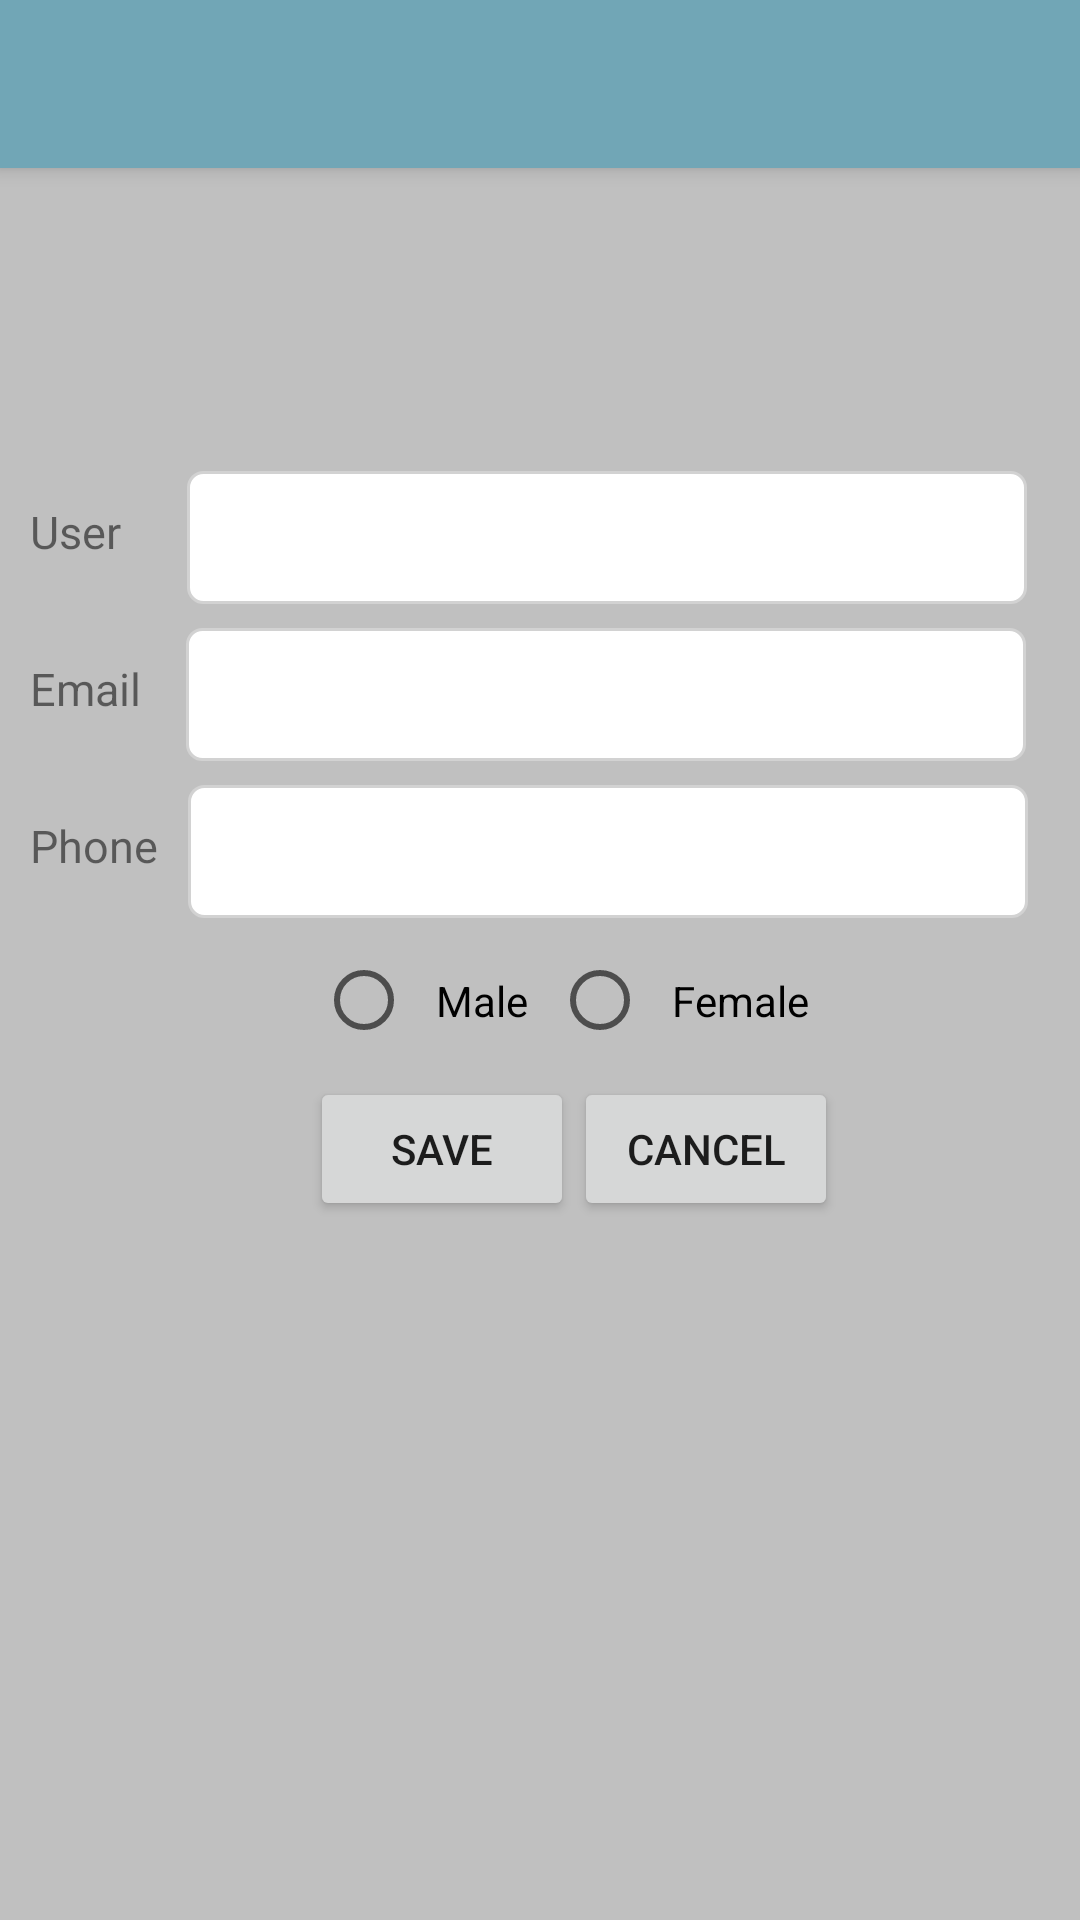

Android layout source for this screen:
<!-- AndroidManifest.xml: application theme AppTheme -->
<!-- res/layout/activity_registration.xml -->
<?xml version="1.0" encoding="utf-8"?>
<RelativeLayout xmlns:android="http://schemas.android.com/apk/res/android"
    xmlns:tools="http://schemas.android.com/tools"
    android:layout_width="match_parent"
    android:layout_height="match_parent"
    android:background="#C0C0C0"
    tools:context="com.example.demowithradibutton.RegistrationActivity">
    <include
        android:id="@+id/tool_bar"
        layout="@layout/tool_bar"></include>


    <RelativeLayout
        android:id="@+id/Rl1"
        android:layout_width="wrap_content"
        android:layout_height="wrap_content"
        android:layout_marginTop="90dp"
        android:layout_below="@+id/tool_bar">

        <TextView
            android:id="@+id/txtuser"
            android:layout_width="wrap_content"
            android:layout_height="wrap_content"
            android:layout_marginTop="10dp"
            android:text="User"
            android:textSize="15dp"
            android:layout_marginLeft="10dp"/>

        <EditText
            android:id="@+id/editusername"
            android:layout_width="280dp"
            android:layout_height="wrap_content"
            android:layout_marginLeft="22dp"
            android:layout_toRightOf="@+id/txtuser"
            android:background="@drawable/edittext_top_bg"
            android:layout_marginRight="5dp"
            android:padding="10dp"
            android:lines="1"
            android:singleLine="true"/>
    </RelativeLayout>

    <RelativeLayout
        android:layout_width="wrap_content"
        android:layout_height="wrap_content"
        android:layout_below="@+id/Rl1"
        android:layout_marginTop="8dp"
        android:id="@+id/Rl2">

        <TextView
            android:layout_width="wrap_content"
            android:layout_height="wrap_content"
            android:layout_marginTop="10dp"
            android:text="Email"
            android:id="@+id/txtemail"
            android:textSize="15dp"
            android:layout_marginLeft="10dp"/>

        <EditText
            android:id="@+id/editemail"
            android:layout_width="280dp"
            android:layout_height="wrap_content"
            android:layout_marginLeft="15dp"
            android:layout_toRightOf="@+id/txtemail"
            android:background="@drawable/edittext_top_bg"
            android:layout_marginRight="5dp"
            android:padding="10dp"
            android:lines="1"
            android:singleLine="true"/>
    </RelativeLayout>

    <RelativeLayout
        android:layout_width="wrap_content"
        android:layout_height="wrap_content"
        android:layout_below="@+id/Rl2"
        android:layout_marginTop="8dp"
        android:id="@+id/Rl3">

        <TextView
            android:layout_width="wrap_content"
            android:layout_height="wrap_content"
            android:layout_marginTop="10dp"
            android:text="Phone"
            android:id="@+id/txtphone"
            android:textSize="15dp"
            android:layout_marginLeft="10dp"
            />

        <EditText
            android:id="@+id/editphone"
            android:layout_width="280dp"
            android:layout_height="wrap_content"
            android:layout_marginLeft="10dp"
            android:layout_toRightOf="@+id/txtphone"
            android:background="@drawable/edittext_top_bg"
            android:layout_marginRight="5dp"
            android:padding="10dp"
            android:inputType="number"
            android:lines="1"
            android:singleLine="true"/>
    </RelativeLayout>


    <RadioGroup
        android:id="@+id/radiogender"
        android:layout_width="wrap_content"
        android:layout_height="wrap_content"
        android:layout_below="@+id/Rl3"
        android:layout_centerInParent="true"
        android:layout_marginTop="10dp"
        android:orientation="horizontal">

        <RadioButton
            android:id="@+id/radiomale"
            android:layout_width="wrap_content"
            android:layout_height="wrap_content"
            android:layout_gravity="center"
            android:padding="8dp"
            android:layout_marginLeft="23dp"
            android:text="Male" />

        <RadioButton
            android:id="@+id/radiofemale"
            android:layout_width="wrap_content"
            android:layout_height="wrap_content"
            android:text="Female"
            android:padding="8dp"/>
    </RadioGroup>

    <LinearLayout
        android:layout_width="wrap_content"
        android:layout_height="wrap_content"
        android:layout_below="@+id/radiogender"
        android:layout_centerInParent="true"
        android:layout_marginTop="8dp">

        <Button
            android:id="@+id/btninsert"
            android:layout_width="wrap_content"
            android:layout_height="wrap_content"
            android:layout_below="@+id/radiogender"
            android:text="Save"
            android:layout_marginLeft="23dp"/>

        <Button
            android:id="@+id/btncancel"
            android:layout_width="wrap_content"
            android:layout_height="wrap_content"
            android:layout_below="@+id/radiogender"
            android:layout_toRightOf="@+id/btninsert"
            android:text="Cancel" />

    </LinearLayout>

<Button
    android:layout_width="wrap_content"
    android:layout_height="wrap_content"
    android:id="@+id/btnshowdata"
    android:text="ShowData"/>
</RelativeLayout>
<!-- res/layout/tool_bar.xml (included above) -->
<?xml version="1.0" encoding="utf-8"?>

<android.support.v7.widget.Toolbar xmlns:android="http://schemas.android.com/apk/res/android"
    style="@style/AppTheme"
    android:layout_width="match_parent"
    android:layout_height="wrap_content"
    android:background="#71A6B6"
    android:elevation="4dp"
    android:layout_marginBottom="11dp"
    android:focusable="false"
    android:focusableInTouchMode="false"
    android:clickable="false"
    >
    <TextView
        android:layout_width="match_parent"
        android:layout_height="wrap_content"
        android:id="@+id/tooltitle"
        android:gravity="center"
        android:textSize="20dp"/>
</android.support.v7.widget.Toolbar>
<!-- resources referenced by this layout -->
<resources>
  <!-- drawable edittext_top_bg (drawable) -->
  <?xml version="1.0" encoding="utf-8"?>
  
  
  
      <shape xmlns:android="http://schemas.android.com/apk/res/android"
      android:padding="10dp"
          android:shape="rectangle">
  
          <solid android:color="#FFFFFF" />
      <stroke
          android:width="1dp"
          android:color="#d2d2d2"
          />
  
          <corners android:bottomLeftRadius="5dp"
              android:bottomRightRadius="5dp"
              android:topLeftRadius="5dp"
              android:topRightRadius="5dp"
              />
  
      </shape>
  <style name="AppTheme" parent="Theme.AppCompat.Light.DarkActionBar">
          
          <item name="colorPrimary">@color/colorPrimary</item>
          <item name="colorPrimaryDark">@color/colorPrimaryDark</item>
          <item name="colorAccent">@color/colorAccent</item>
          <item name="android:dropDownListViewStyle">@style/PopupMenuListView</item>
          <item name="dropDownListViewStyle">@style/PopupMenuListView</item>
          <item name="windowActionBar">true</item>
          <item name="windowNoTitle">true</item>
      </style>
  <color name="colorPrimary">#3F51B5</color>
  <color name="colorPrimaryDark">#0E6251</color>
  <color name="colorAccent">#FF4081</color>
  <style name="PopupMenuListView" parent="@style/Widget.AppCompat.Light.ListView.DropDown">
          <item name="android:divider">#154360</item>
          <item name="android:dividerHeight">1dp</item>
          <item name="android:background">#73C6B6</item>
  
      </style>
</resources>
